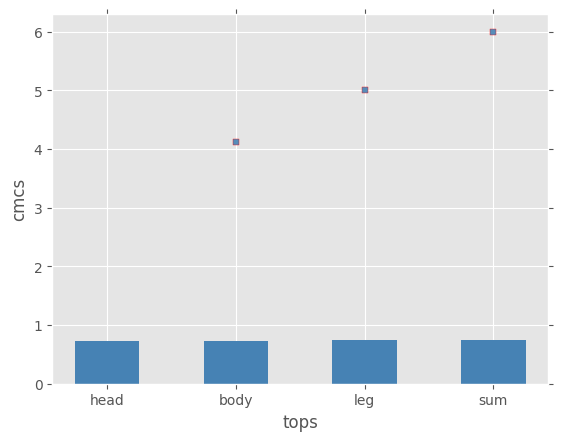

Source code (Python):
import matplotlib.pyplot as plt


def scatter(x_digis, y_digis, color='steelblue'):
    plt.style.use('ggplot')
    plt.rcParams['font.sans-serif'] = 'Microsoft YaHei'
    plt.rcParams['axes.unicode_minus'] = False
    plt.scatter(x_digis, y_digis, s=20, c=color, marker='s', alpha=0.9, linewidths=0.3, edgecolors='red')
    plt.xlabel('tops')
    plt.ylabel('cmcs')
    plt.tick_params(top='off', right='off')
    plt.show()


def bars(datas, labels):
    plt.style.use('ggplot')
    plt.rcParams['font.sans-serif'] = 'Microsoft YaHei'
    plt.rcParams['axes.unicode_minus'] = False
    plt.bar(range(len(datas)), datas, width=0.5, color='steelblue', tick_label=labels)
    plt.show()


if __name__ == '__main__':
    scatter([1, 2, 3], [4.12345234, 5, 6])
    bars([0.7357594936708861, 0.7199367088607594, 0.7389240506329114, 0.7531645569620253], ['head', 'body', 'leg', 'sum'])
